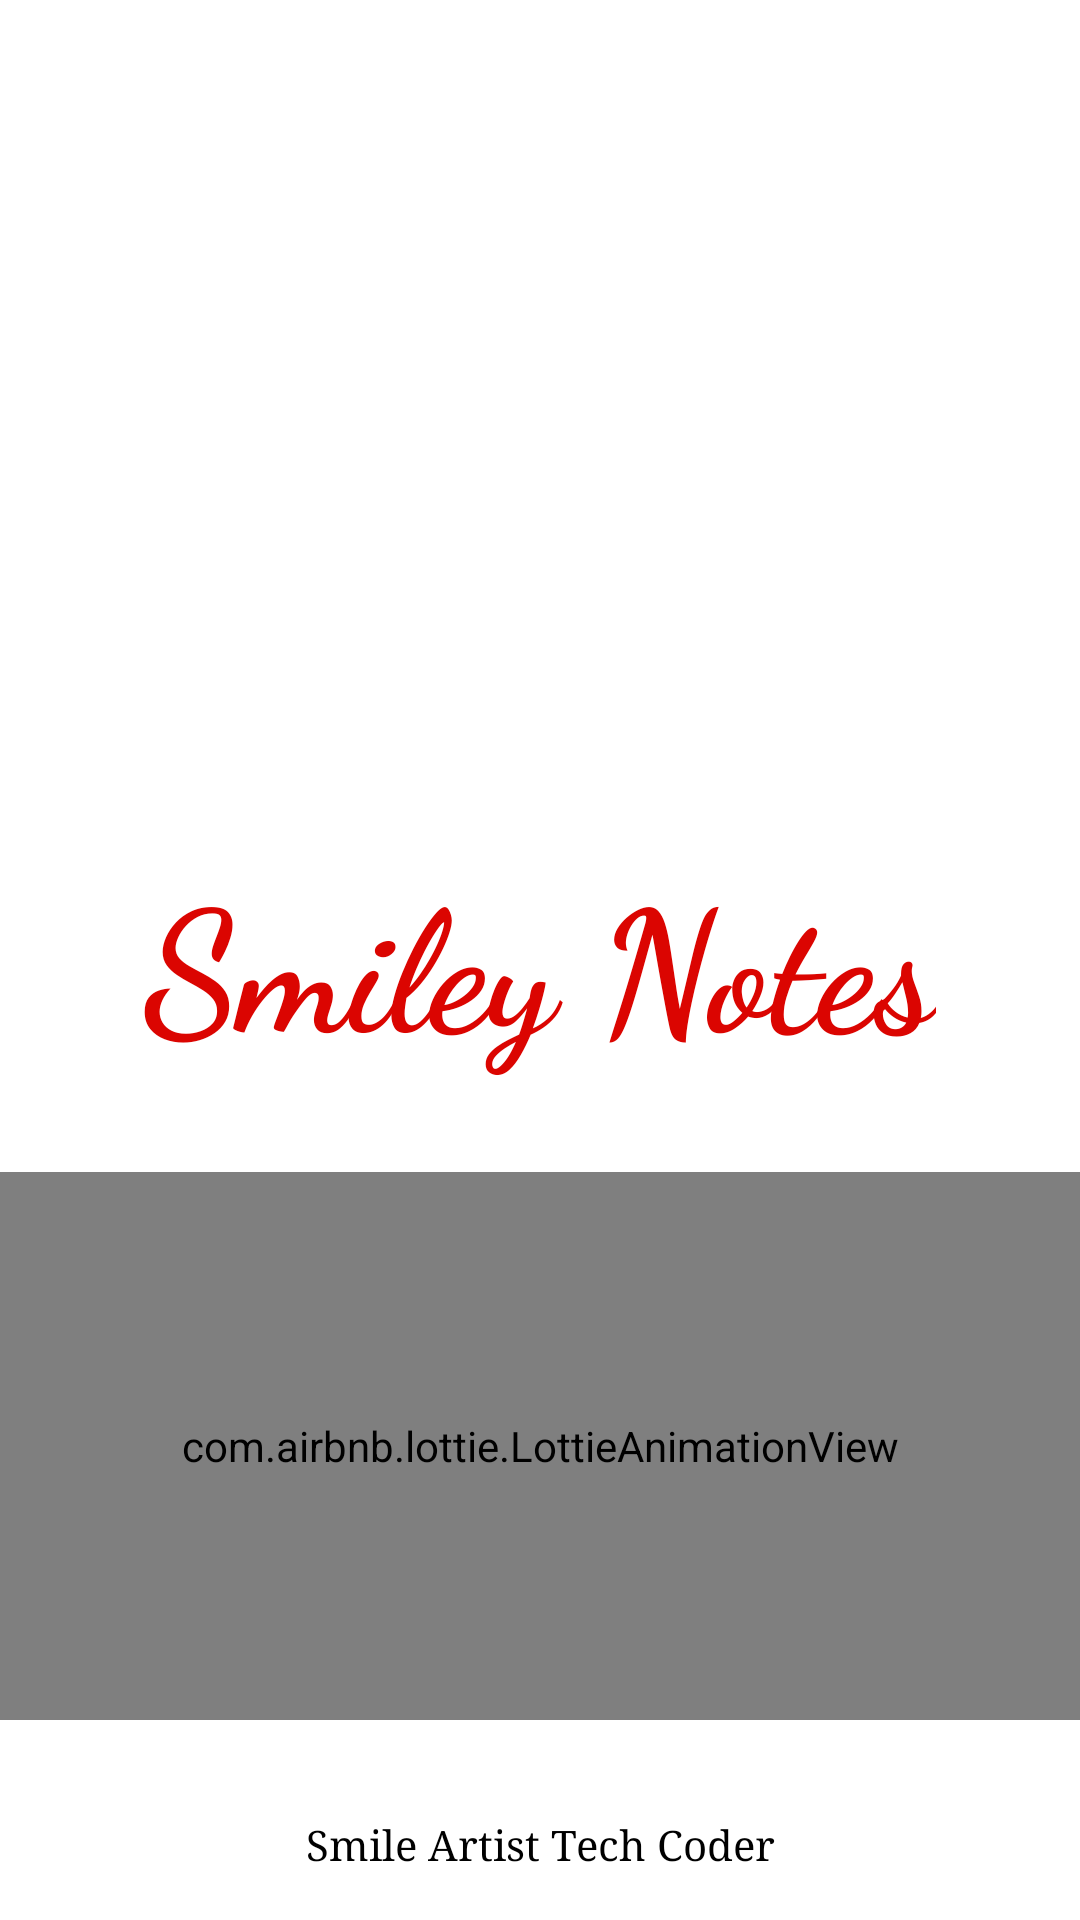

Here is an Android app screen rendered from its layout file. Give the layout XML and the strings, colors and styles it references.
<!-- AndroidManifest.xml: application theme AppTheme -->
<!-- res/layout/splase_screen.xml -->
<?xml version="1.0" encoding="utf-8"?>
<androidx.constraintlayout.widget.ConstraintLayout xmlns:android="http://schemas.android.com/apk/res/android"
    xmlns:app="http://schemas.android.com/apk/res-auto"
    xmlns:tools="http://schemas.android.com/tools"
    android:layout_width="match_parent"
    android:layout_height="match_parent"
    android:background="@color/colorWhite"
    tools:context=".view.SplaseScreen">

    <TextView
        android:id="@+id/textView8"
        android:layout_width="wrap_content"
        android:layout_height="wrap_content"
        android:fontFamily="cursive"
        android:text="Smiley Notes"
        android:textAppearance="@style/TextAppearance.AppCompat.Display3"
        android:textColor="@color/colorPrimary"
        android:textStyle="bold"
        app:layout_constraintBottom_toBottomOf="parent"
        app:layout_constraintLeft_toLeftOf="parent"
        app:layout_constraintRight_toRightOf="parent"
        app:layout_constraintTop_toTopOf="parent" />

    <com.airbnb.lottie.LottieAnimationView
        android:layout_width="0dp"
        android:layout_height="0dp"
        android:layout_marginTop="32dp"
        android:layout_marginBottom="32dp"
        app:layout_constraintBottom_toTopOf="@+id/textView"
        app:layout_constraintEnd_toEndOf="parent"
        app:layout_constraintStart_toStartOf="parent"
        app:layout_constraintTop_toBottomOf="@+id/textView8"
        app:lottie_autoPlay="true"
        app:lottie_loop="true"
        app:lottie_rawRes="@raw/smile_loading" />

    <ImageView
        android:id="@+id/imageView"
        android:layout_width="100dp"
        android:layout_height="100dp"
        android:layout_marginBottom="24dp"
        app:layout_constraintBottom_toTopOf="@+id/textView8"
        app:layout_constraintEnd_toEndOf="parent"
        app:layout_constraintStart_toStartOf="parent"
        app:srcCompat="@drawable/notes_icon1" />

    <TextView
        android:id="@+id/textView"
        android:layout_width="wrap_content"
        android:layout_height="wrap_content"
        android:layout_marginStart="24dp"
        android:layout_marginEnd="24dp"
        android:layout_marginBottom="16dp"
        android:drawableLeft="@drawable/copyright_icon"
        android:drawablePadding="5dp"
        android:fontFamily="serif"
        android:gravity="center"
        android:text="Smile Artist Tech Coder"
        android:textAppearance="@style/TextAppearance.AppCompat.Small"
        android:textColor="@color/colorBlack"
        app:layout_constraintBottom_toBottomOf="parent"
        app:layout_constraintEnd_toEndOf="parent"
        app:layout_constraintStart_toStartOf="parent" />

</androidx.constraintlayout.widget.ConstraintLayout>
<!-- resources referenced by this layout -->
<resources>
  <color name="colorBlack">#000000</color>
  <color name="colorPrimary">#DB0501</color>
  <color name="colorWhite">#FFFFFF</color>
  <style name="AppTheme" parent="Theme.AppCompat.Light.NoActionBar">
          
          <item name="colorPrimary">@color/colorPrimary</item>
          <item name="colorPrimaryDark">@color/colorPrimaryDark</item>
          <item name="colorAccent">@color/colorAccent</item>
          <item name="drawerArrowStyle">@style/DrawerIcon_theme</item>
      </style>
  <color name="colorPrimaryDark">#C60501</color>
  <color name="colorAccent">#DB0501</color>
  <style name="DrawerIcon_theme" parent="Widget.AppCompat.DrawerArrowToggle">
          <item name="color">@color/colorPrimaryDark</item>
      </style>
</resources>
